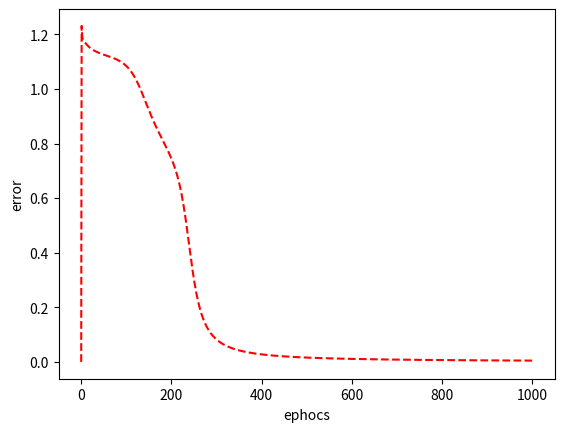

Write the Python code that produced this figure. (Note: this script raises an exception after producing the figure.)
import numpy as np
import matplotlib.pyplot as plt

class Newral:
    def __init__(self, in_newrons, mid_newrons, out_newrons):
        self.eps = 4
        self.errors = np.zeros((1,out_newrons))
        self.mid_weight = np.array([[-0.133335,-0.098866],
                                    [ 0.204113, 0.169860],
                                    [-0.063370, 0.179064]])
        #np.random.random_sample((in_newrons + 1, mid_newrons))
        self.out_weight = np.array([[0.160938],
                                    [0.246988],
                                    [-0.181469]])
        #np.random.random_sample((mid_newrons + 1, out_newrons))

    """
    シグモイド関数
    ベクトルを計算するために関数をvectorizeで宣言
    """
    def sigmoid(self, vec):
        return np.vectorize(lambda x : 1.0 / (1.0 + np.exp(-1 * self.eps * x)))(vec)

    """
    シグモイド関数の微分関数
    ベクトルを計算するために関数をvectorizeで宣言
    """
    def grad_sigmoid(self, out_vec):
        return np.vectorize(lambda x : self.eps * (1 - x) * x)(out_vec)

    def mean_sqard_error(self, out_vec, t_vec):
        return np.vectorize(lambda x,y : (x - y)**2)(out_vec, t_vec)

    """
    前向きの計算

    行列で書き下すと分かるはず…
    仮想ニューロンを導入しているので(1,x_1,x_2...)^Tと
    の掛け算になる．
    """
    def forward(self, x):
        out_mid = self.sigmoid(np.r_[np.array([1]), x].dot(self.mid_weight))
        out_out = self.sigmoid(np.r_[np.array([1]), out_mid].dot(self.out_weight))

        return (out_mid, out_out)

    """
    学習を行う
    """
    def train(self, x, t, eta, times):
        for i in range(times):
            total_error = 0
            for j, k in zip(x, t):
                total_error += N.BP(j, k, eta)
            self.errors = np.append(self.errors, total_error.reshape(1,-1), axis=0)

    # 1パターン分の学習を行う
    def BP(self, x, t, eta):
        # 前向きの計算
        out_mid, out_out = self.forward(x)
        # 誤差の計算
        error = self.mean_sqard_error(out_out, t)
        # デルタを先に計算する
        out_delta = (out_out - t) * self.grad_sigmoid(out_out)
        mid_delta = self.grad_sigmoid(out_mid) * (self.out_weight[1:,:].dot(out_delta))
        # 更新量を計算
        update_out = np.r_[np.array([1]), out_mid].reshape(-1,1).dot(out_delta.reshape(1,-1))
        update_mid = np.r_[np.array([1]), x].reshape(-1,1).dot(mid_delta.reshape(1,-1))
        # 更新
        self.out_weight -= eta * update_out
        self.mid_weight -= eta * update_mid

        return error

    """
    誤差の変化を確認するグラフ
    """
    def error_graph(self):
        #plt.figure(figsize=(10,20))
        plt.xlabel("ephocs")
        plt.ylabel("error")
        plt.plot(self.errors[:,0],"r--")
        #plt.show()
        plt.savefig("report/img/error1.pdf")

if __name__ == "__main__":
    # 各層のニューロン数
    in_newrons, mid_newrons, out_newrons = (2, 2, 1)
    # 入力
    x = np.array([[0,0],[0,1],[1,0],[1,1]])
    # 出力
    t = np.array([[0],[1],[1],[0]])

    # ニューラルネット
    N = Newral(in_newrons, mid_newrons, out_newrons)
    # 訓練
    N.train(x, t, eta = 0.1, times = 1000)
    # 誤差グラフ
    N.error_graph()

    # 前向き計算で確認
    for i,j in zip(x,t):
        o1,o2 = N.forward(i)
        print(i,o2,j)
